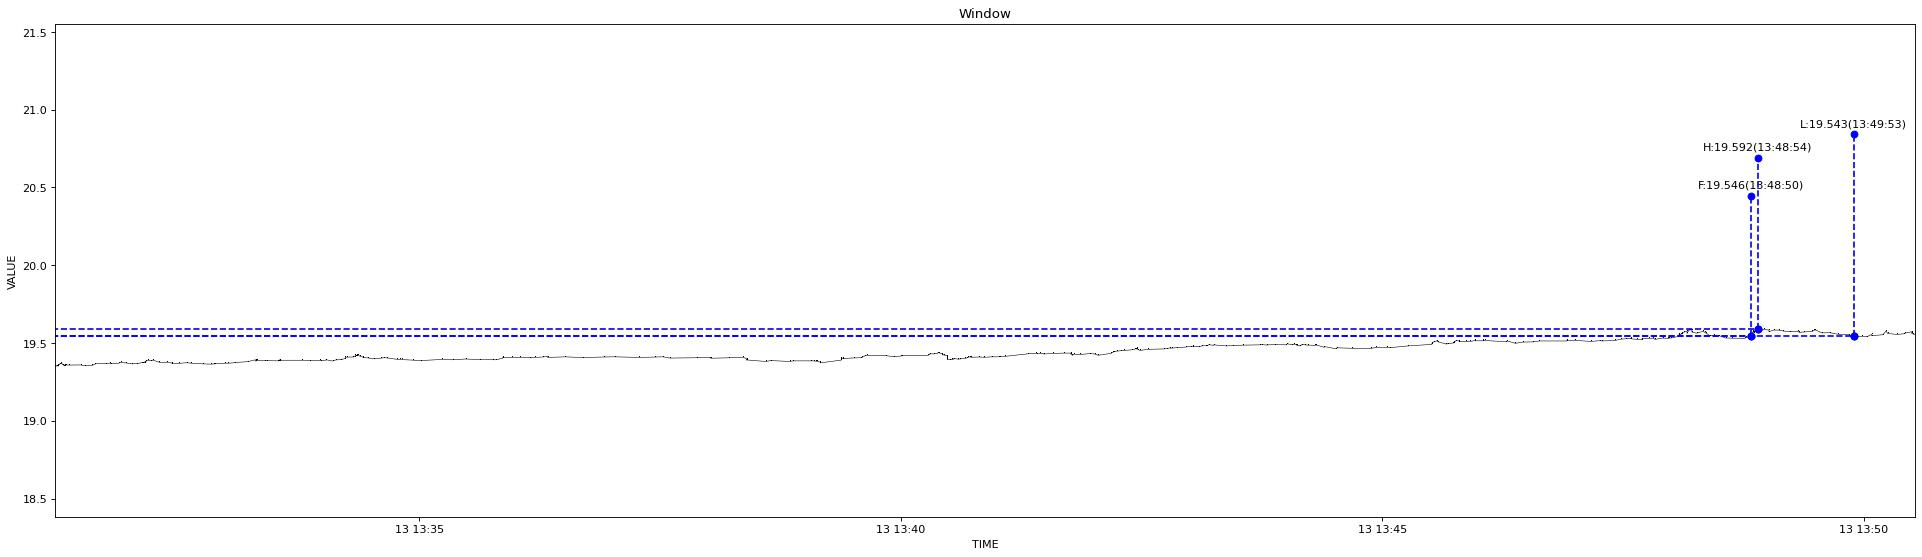

Source data for this figure (header and first rows):
1639373473461, 19.35
1639373474480, 19.35
1639373474721, 19.36
1639373475090, 19.35
1639373475717, 19.36
1639373475970, 19.36
1639373476722, 19.36
1639373476847, 19.37
1639373477270, 19.37
1639373477743, 19.37
1639373478790, 19.36
1639373479152, 19.36
1639373479296, 19.35
1639373479803, 19.36
1639373480687, 19.36
1639373482122, 19.36
1639373489595, 19.36
1639373492108, 19.35
1639373496835, 19.36
1639373498501, 19.36
1639373498604, 19.37
1639373505509, 19.37
1639373507100, 19.37
1639373508785, 19.37
1639373513310, 19.37
1639373513417, 19.37
1639373514252, 19.38
1639373517844, 19.37
1639373521216, 19.37
1639373524233, 19.37
1639373527059, 19.37
1639373527193, 19.37
1639373528302, 19.37
1639373529191, 19.37
1639373529874, 19.38
1639373530125, 19.38
1639373530635, 19.39
1639373530739, 19.39
1639373531378, 19.39
1639373533241, 19.39
1639373534413, 19.39
1639373538272, 19.38
1639373543307, 19.38
1639373546091, 19.37
1639373546204, 19.37
1639373550339, 19.37
1639373555542, 19.37
1639373558416, 19.37
1639373565297, 19.37
1639373570196, 19.36
1639373572298, 19.36
1639373573882, 19.37
1639373579846, 19.37
1639373581498, 19.37
1639373585233, 19.37
1639373585334, 19.37
1639373593442, 19.38
1639373598053, 19.39
1639373598156, 19.38
1639373599575, 19.39
1639373604581, 19.39
... 357 more rows
